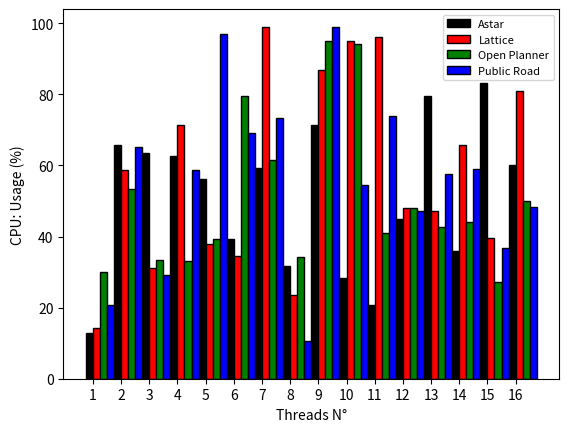

Generate this figure with matplotlib:
#!/usr/bin/env python3
# -*- coding: utf-8 -*-
"""
Created on Sat Nov 13 20:23:07 2021

@author: autoware-auto-ros1
"""
import statistics
import matplotlib.pyplot as plt
import numpy as np

#MEMORY USAGE (RAM)
#OP
OP_Memory = 5.7 #Gigabytes
Op_Memory_percentage = 9.7
#LATTICE
Lattice_Memory = 7.3 #Gigabytes
Lattice_Memory_percentage = 12,3
#ASTAR
Astar_Memory = 7,4 #Gigabytes
Astar_Memory_percentage = 12.6
#PUBLIC_ROAD
Public_Road_Memory =  10.9#Gigabytes
Public_Road_Memory_percentage = 18.5

#CPU USAGE

#OP
Open_Planner_CPU_cores = [30,53.5,33.3,33,39.4,79.6,61.5,34.3,95,94.1,41.1,48.1,42.7,44.1,27.3,50]
Op_CPU_median = statistics.mean(Open_Planner_CPU_cores)
Op_CPU_mean = statistics.median(Open_Planner_CPU_cores)
#Lattice
Lattice_CPU_cores = [14.4,58.6,31.2,71.4,37.9,34.4,99,23.6,86.7,95,96.1,48,47.3,65.6,39.6,80.8,]
Lattice_CPU_median = statistics.mean(Open_Planner_CPU_cores)
Lattice_CPU_mean = statistics.median(Open_Planner_CPU_cores)
#Astar
Astar_Planner_CPU_cores = [13,65.7,63.5,62.6,56.3,39.4,59.2,31.6,71.4,28.3,20.8,44.9,79.4,35.8,83.3,60]
Astar_CPU_median = statistics.mean(Open_Planner_CPU_cores)
Astar_CPU_mean = statistics.median(Open_Planner_CPU_cores)
#Public_Road
Public_Road_Planner_CPU_cores = [20.8,65.2,29.3,58.7,97,69.2,73.2,10.5,99,54.4,73.9,47.2,57.6,58.9,36.8,48.4]
Public_Road_CPU_median = statistics.mean(Open_Planner_CPU_cores)
Public_Road_CPU_mean = statistics.median(Open_Planner_CPU_cores)


X = ['1', '2', '3', '4', '5', '6', '7', '8', '9', '10' , '11', '12', '13', '14', '15', '16' ]
X_axis = np.arange(len(X))

n = 16
r = np.arange(n)
width= 0.25

plt.bar(r, Astar_Planner_CPU_cores, color='Black', width=width, edgecolor='Black', label='Astar')
plt.bar(r + width, Lattice_CPU_cores, color='Red', width=width, edgecolor='Black', label='Lattice'  )
plt.bar(r + 2*width, Open_Planner_CPU_cores, color='Green', width=width, edgecolor='Black', label='Open Planner')
plt.bar(r + 3*width, Public_Road_Planner_CPU_cores, color='Blue', width=width, edgecolor='Black', label='Public Road')




'''
ax.bar(labels, Open_Planner_CPU_cores, label='Open Planner', color="Green")
ax.bar(labels, Lattice_CPU_cores, label='Lattice', color="Red")
ax.bar(labels, Astar_Planner_CPU_cores, label='Astar', color="Black")
ax.bar(labels, Public_Road_Planner_CPU_cores, label='Public Road', color="Blue")
'''
plt.ylabel('CPU: Usage (%)')
plt.xlabel('Threads N°')
plt.xticks(r + width/2, X)
plt.legend(prop={'size': 8})
plt.show()






